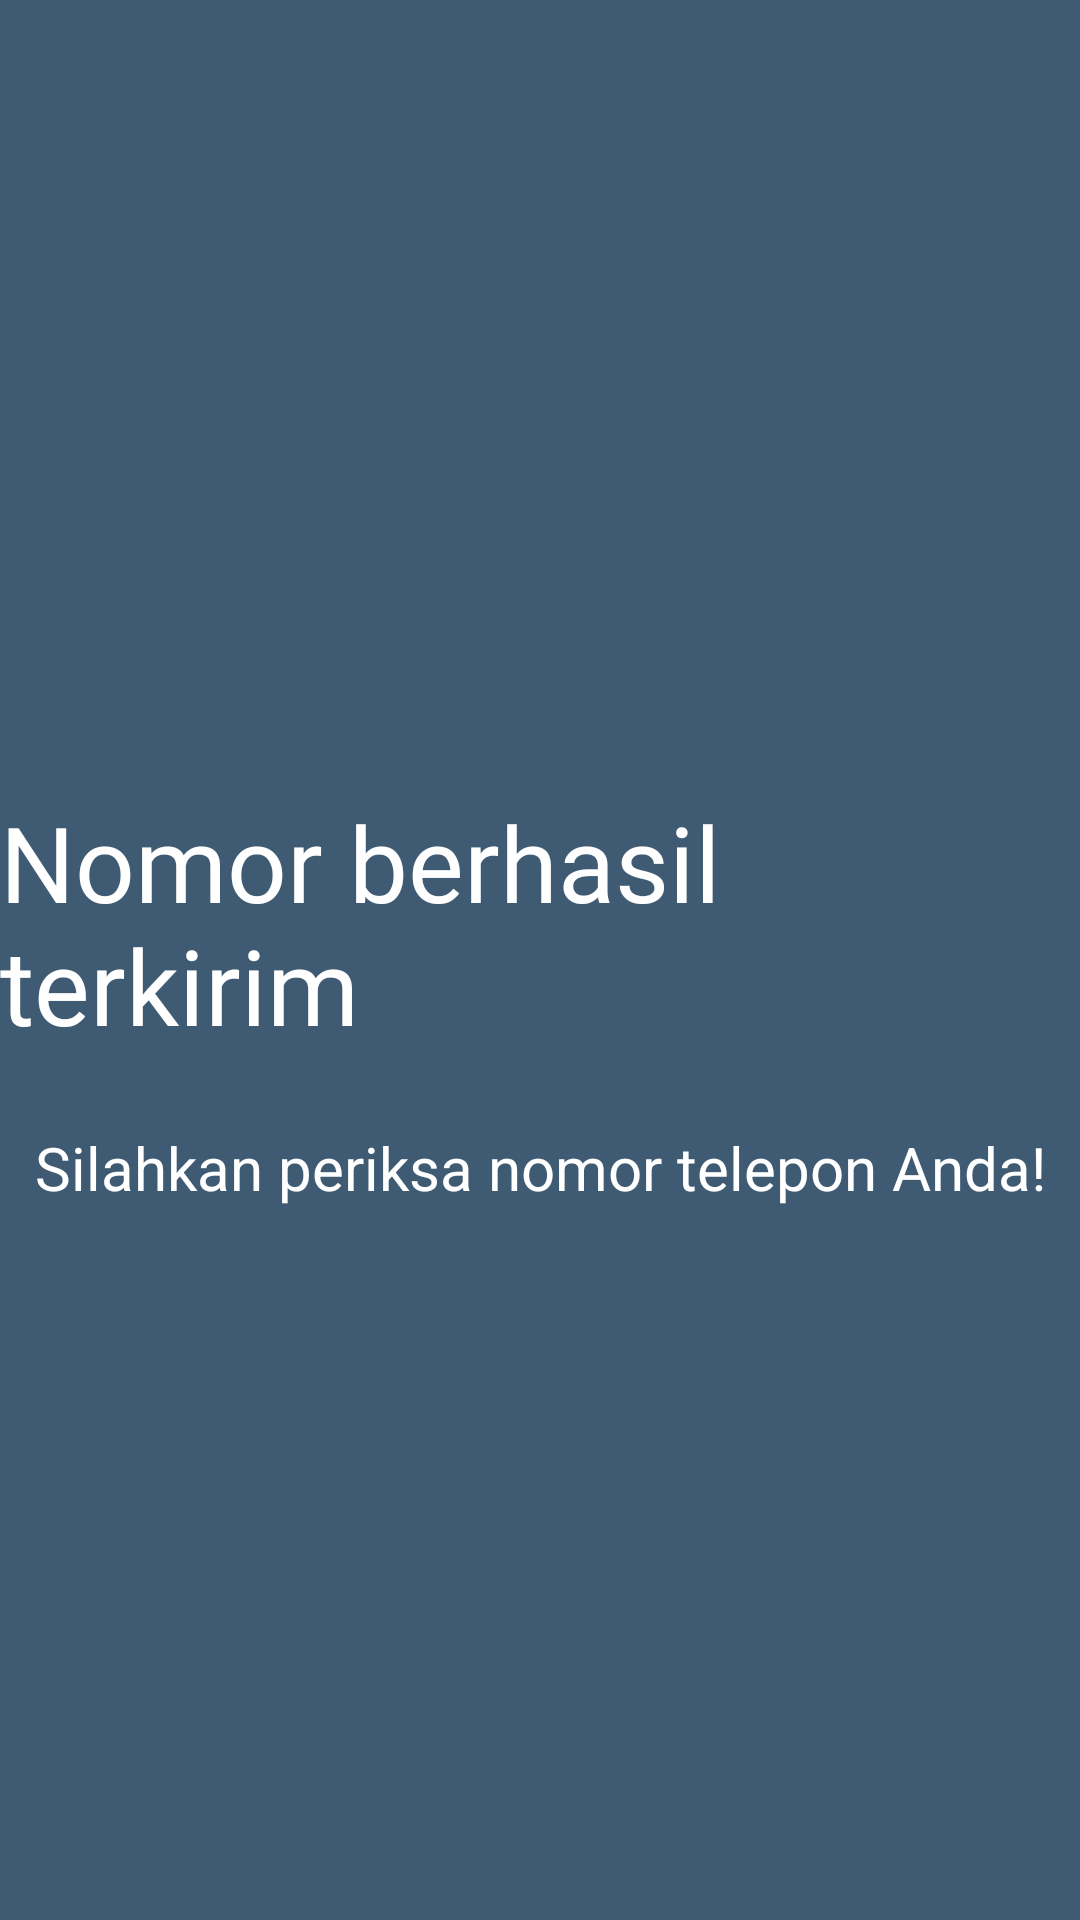

Here is an Android app screen rendered from its layout file. Give the layout XML and the strings, colors and styles it references.
<!-- AndroidManifest.xml: application theme Theme.Tasya_3tif -->
<!-- res/layout/activity_third_result.xml -->
<?xml version="1.0" encoding="utf-8"?>
<androidx.constraintlayout.widget.ConstraintLayout xmlns:android="http://schemas.android.com/apk/res/android"
    xmlns:app="http://schemas.android.com/apk/res-auto"
    xmlns:tools="http://schemas.android.com/tools"
    android:id="@+id/main"
    android:layout_width="match_parent"
    android:layout_height="match_parent"
    android:background="@color/blueButton"
    tools:context=".home.pertemuan_3.ThirdResultActivity">

    <TextView
        android:id="@+id/textView3"
        android:layout_width="wrap_content"
        android:layout_height="wrap_content"
        android:layout_marginTop="264dp"
        android:text="@string/succes"
        android:textSize="35sp"
        android:fontFamily="@font/chewy"
        android:textColor="@color/white"
        app:layout_constraintEnd_toEndOf="parent"
        app:layout_constraintHorizontal_bias="0.498"
        app:layout_constraintStart_toStartOf="parent"
        app:layout_constraintTop_toTopOf="parent" />

    <TextView
        android:id="@+id/textView4"
        android:layout_width="wrap_content"
        android:layout_height="wrap_content"
        android:layout_marginTop="24dp"
        android:text="@string/output"
        android:textColor="@color/white"
        android:textSize="20sp"
        app:layout_constraintEnd_toEndOf="parent"
        app:layout_constraintStart_toStartOf="parent"
        app:layout_constraintTop_toBottomOf="@+id/textView3" />
</androidx.constraintlayout.widget.ConstraintLayout>
<!-- resources referenced by this layout -->
<resources>
  <color name="blueButton">#3F5B73</color>
  <color name="white">#FFFFFFFF</color>
  <string name="output">Silahkan periksa nomor telepon Anda!</string>
  <string name="succes">Nomor berhasil terkirim</string>
  <style name="Theme.Tasya_3tif" parent="Base.Theme.Tasya_3tif" />
  <style name="Base.Theme.Tasya_3tif" parent="Theme.Material3.DayNight.NoActionBar">
          
          
      </style>
</resources>
